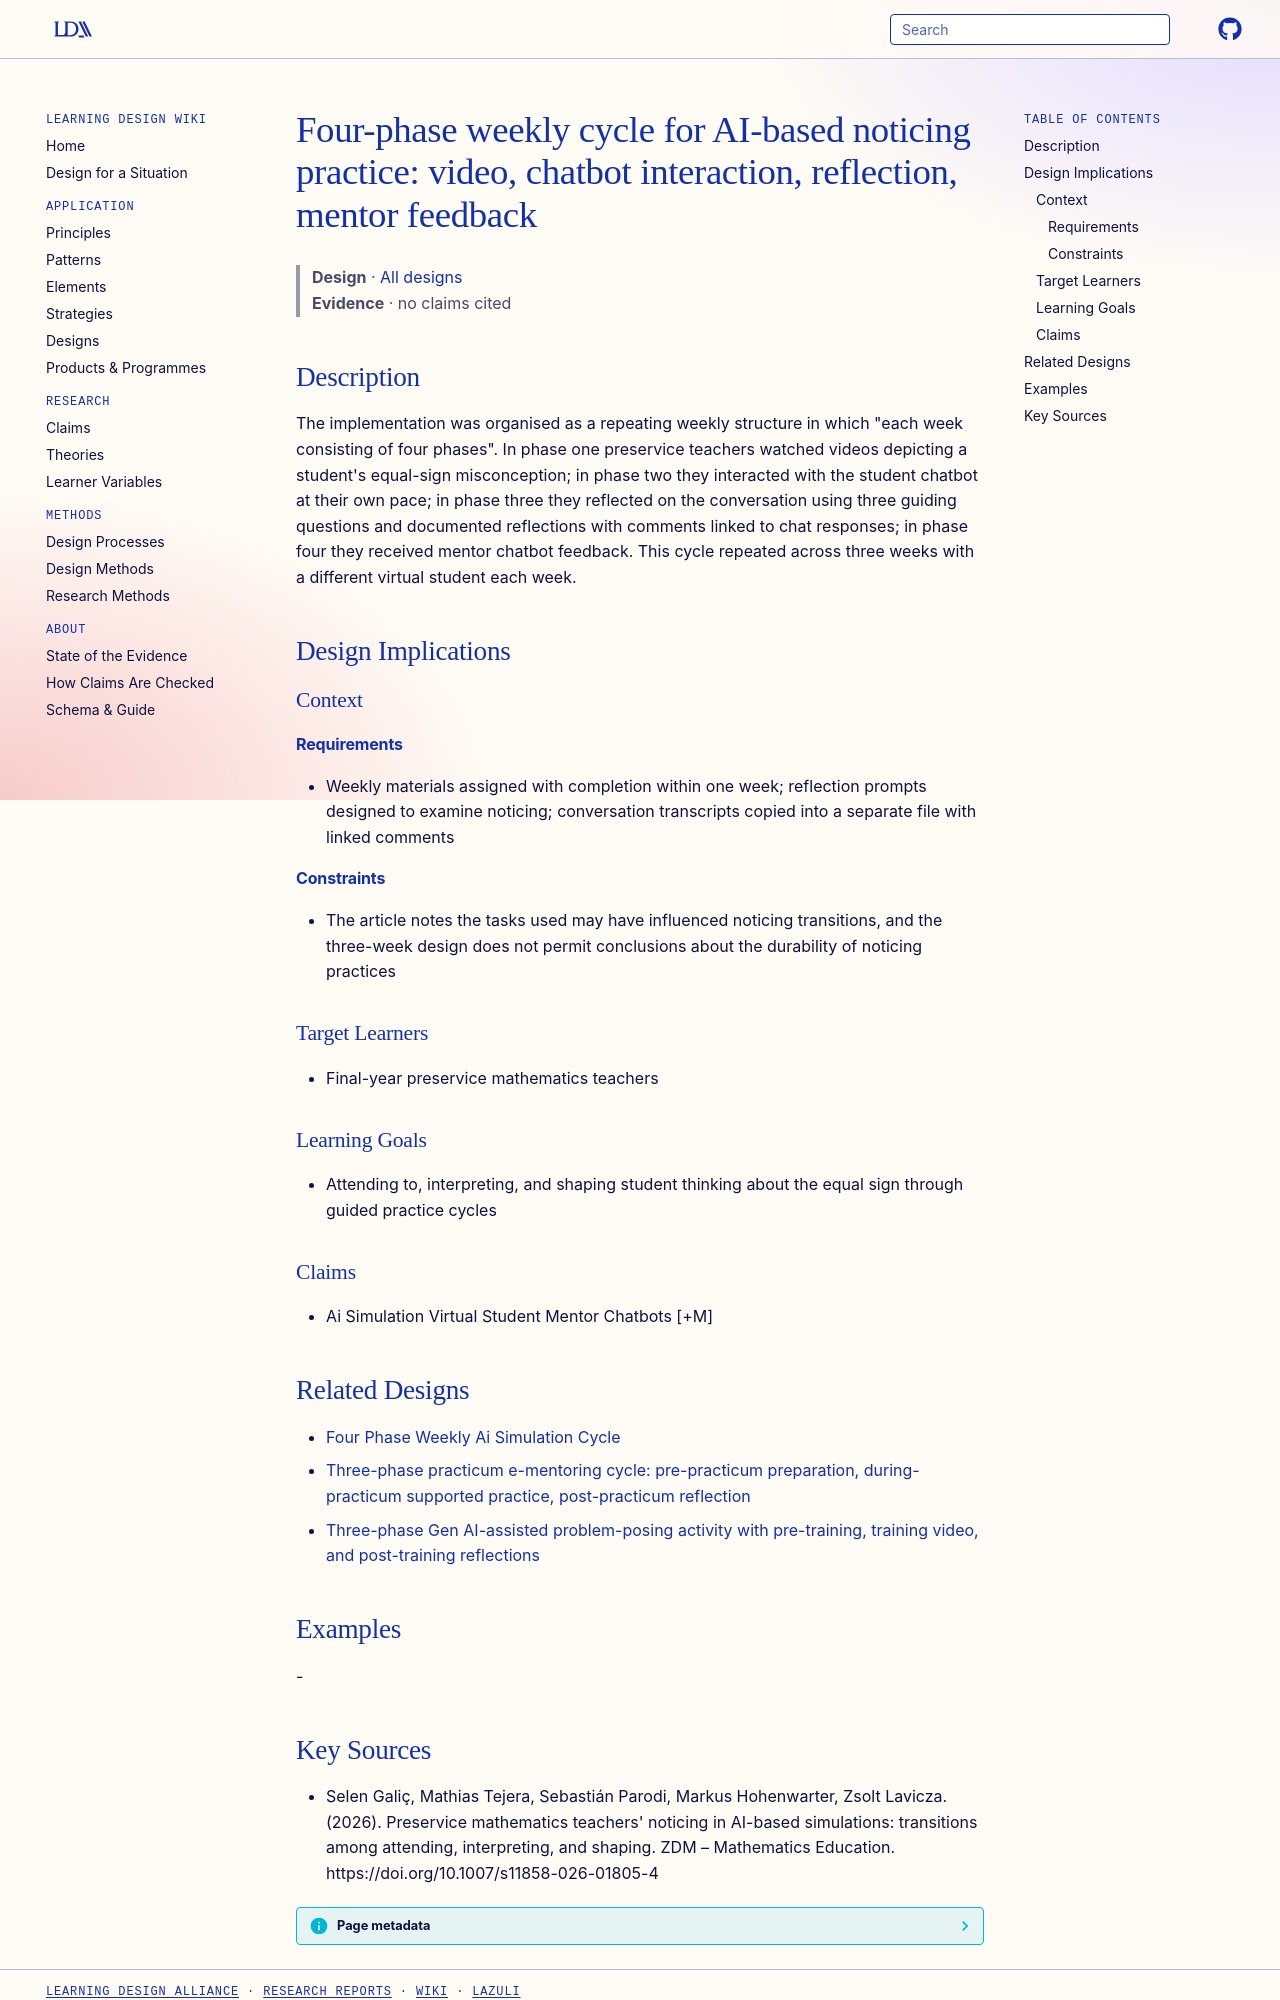

repository: Learning-Design-Alliance/learning-wiki · page: designs/four-phase-weekly-ai-simulation-cycle/index.html · generator: mkdocs

---
type: design
id: four-phase-weekly-ai-simulation-cycle
title: "Four-phase weekly cycle for AI-based noticing practice: video, chatbot interaction, reflection, mentor feedback"
description: "The implementation was organised as a repeating weekly structure in which \"each week consisting of four phases\"."
status: review
generated:
  by: "process:settle-candidates"
  at: 2026-10-11
sources:
  - id: selen-galiç-2026
    resource: "https://doi.org/10.1007/s11858-026-01805-4"
    title: "Selen Galiç, Mathias Tejera, Sebastián Parodi, Markus Hohenwarter, Zsolt Lavicza. (2026). Preservice mathematics teachers' noticing in AI-based simulations: transitions among attending, interpreting, and shaping. ZDM – Mathematics Education. https://doi.org/10.1007/s11858-026-01805-4"
    author: Selen Galiç, Mathias Tejera, Sebastián Parodi, Markus Hohenwarter, Zsolt Lavicza
---

# Four-phase weekly cycle for AI-based noticing practice: video, chatbot interaction, reflection, mentor feedback

> **Design** · [All designs](index.md)
> **Evidence** · no claims cited

## Description
The implementation was organised as a repeating weekly structure in which "each week consisting of four phases". In phase one preservice teachers watched videos depicting a student's equal-sign misconception; in phase two they interacted with the student chatbot at their own pace; in phase three they reflected on the conversation using three guiding questions and documented reflections with comments linked to chat responses; in phase four they received mentor chatbot feedback. This cycle repeated across three weeks with a different virtual student each week.

## Design Implications

### Context
#### Requirements
- Weekly materials assigned with completion within one week; reflection prompts designed to examine noticing; conversation transcripts copied into a separate file with linked comments
#### Constraints
- The article notes the tasks used may have influenced noticing transitions, and the three-week design does not permit conclusions about the durability of noticing practices

### Target Learners
- Final-year preservice mathematics teachers

### Learning Goals
- Attending to, interpreting, and shaping student thinking about the equal sign through guided practice cycles

### Claims
- Ai Simulation Virtual Student Mentor Chatbots [+M]

## Related Designs

- [Four Phase Weekly Ai Simulation Cycle](four-phase-weekly-ai-simulation-cycle.md)
- [Three-phase practicum e-mentoring cycle: pre-practicum preparation, during-practicum supported practice, post-practicum reflection](three-phase-practicum-e-mentoring-cycle.md)
- [Three-phase Gen AI-assisted problem-posing activity with pre-training, training video, and post-training reflections](three-phase-gen-ai-problem-posing-activity.md)

## Examples
-
